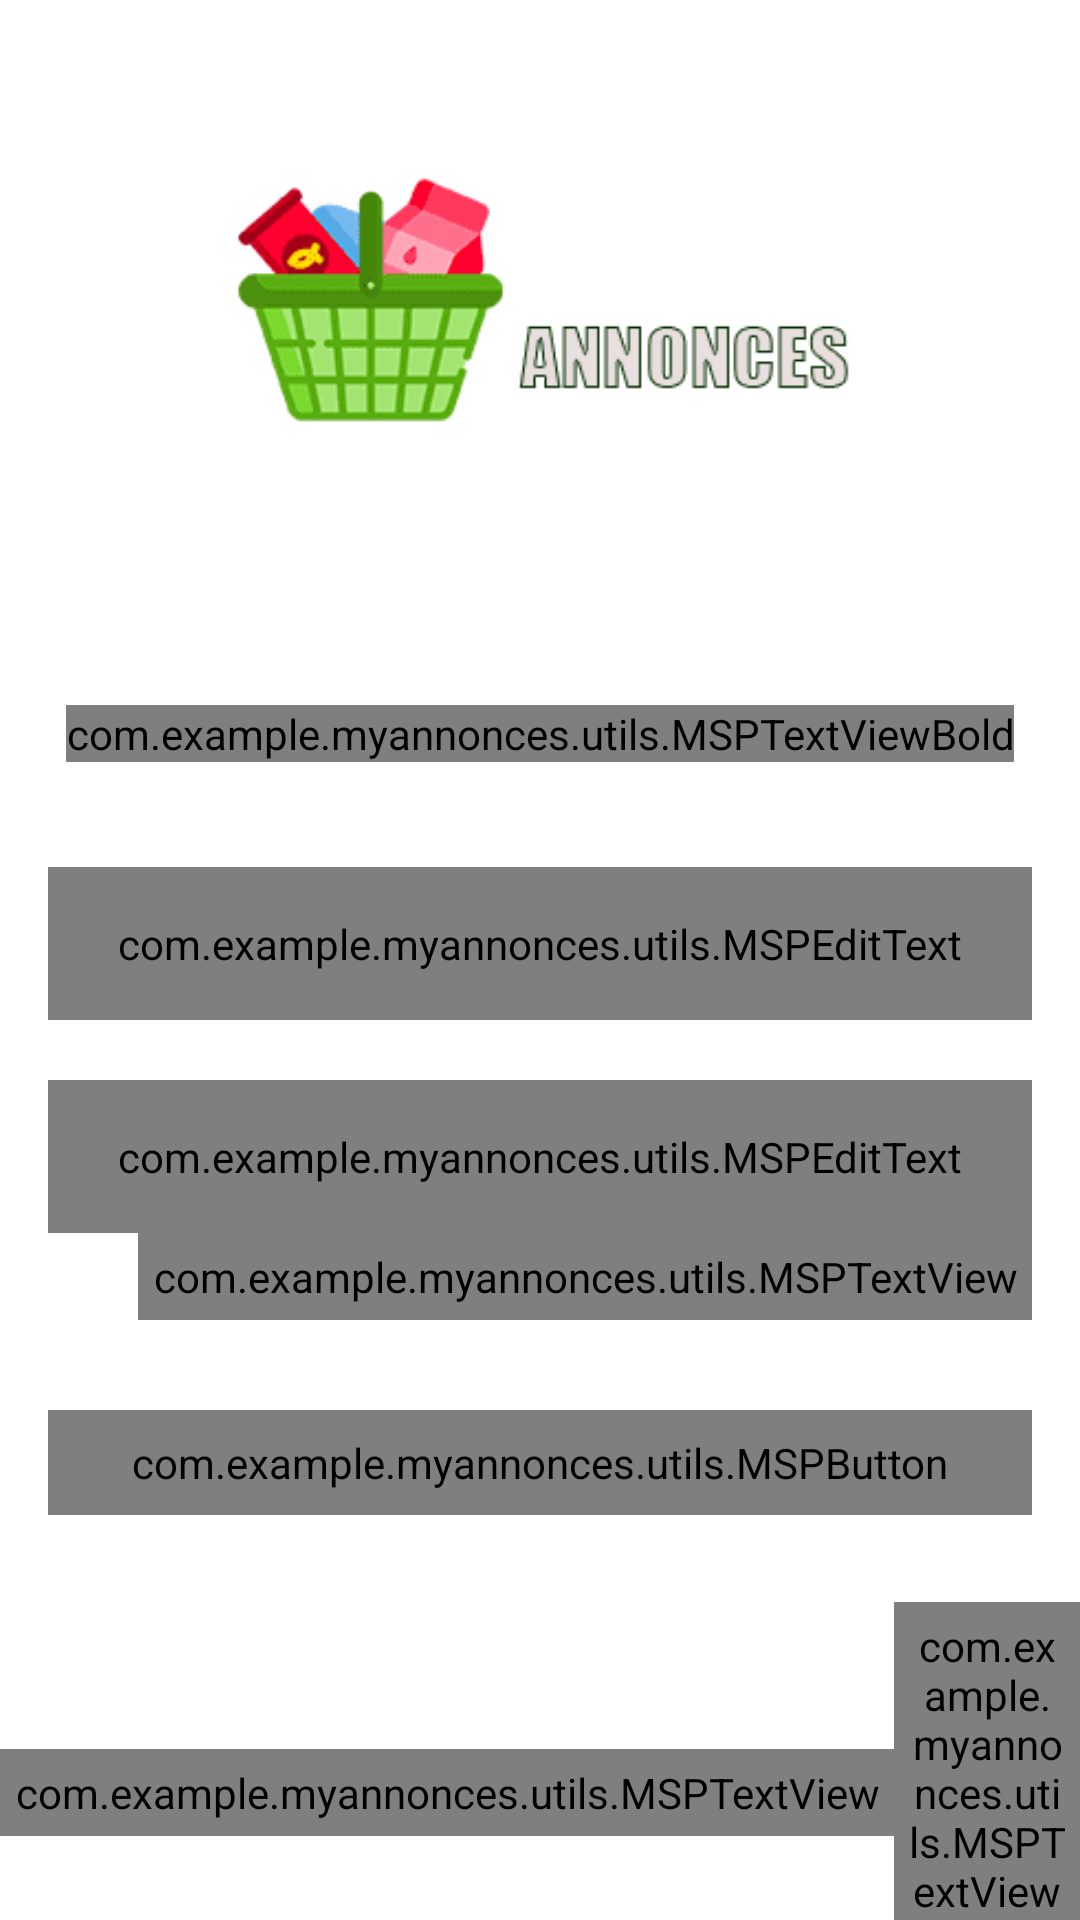

Reconstruct the res/layout file that produces this screen, plus the resources it refers to.
<!-- AndroidManifest.xml: activity theme Theme.Myannonces -->
<!-- res/layout/activity_login.xml -->
<?xml version="1.0" encoding="utf-8"?>
<androidx.constraintlayout.widget.ConstraintLayout xmlns:android="http://schemas.android.com/apk/res/android"
    xmlns:app="http://schemas.android.com/apk/res-auto"
    xmlns:tools="http://schemas.android.com/tools"
    android:layout_width="match_parent"
    android:layout_height="match_parent"
    android:background="@color/white"
    tools:context=".ui.activities.LoginActivity">

    <FrameLayout
        android:id="@+id/fl_header_image"
        android:layout_width="wrap_content"
        android:layout_height="@dimen/auth_header_image_height"
        app:layout_constraintEnd_toEndOf="parent"
        app:layout_constraintStart_toStartOf="parent"
        app:layout_constraintTop_toTopOf="parent">

        <ImageView
            android:layout_width="match_parent"
            android:layout_height="match_parent"
            android:contentDescription="@string/content_description"
            android:scaleType="fitXY"
            android:src="@drawable/auth_screens_background" />

        <ImageView
            android:layout_width="@dimen/auth_logo_width_size"
            android:layout_height="@dimen/auth_logo_height_size"
            android:layout_gravity="center"
            android:contentDescription="@string/app_name"
            android:scaleType="fitCenter"
            android:src="@drawable/tutorials_eu_logo"
             />
    </FrameLayout>

    <com.example.myannonces.utils.MSPTextViewBold
        android:id="@+id/tv_title"
        android:layout_width="wrap_content"
        android:layout_height="wrap_content"
        android:layout_marginTop="35dp"
        android:text="@string/title_login"
        android:textColor="@color/black"
        android:textSize="@dimen/title_textSize"
        app:layout_constraintEnd_toEndOf="parent"
        app:layout_constraintStart_toStartOf="parent"
        app:layout_constraintTop_toBottomOf="@id/fl_header_image" />

    <com.google.android.material.textfield.TextInputLayout
        android:id="@+id/til_email"
        style="@style/Widget.MaterialComponents.TextInputLayout.OutlinedBox"
        android:layout_width="match_parent"
        android:layout_height="wrap_content"
        android:layout_marginStart="16dp"
        android:layout_marginTop="35dp"
        android:layout_marginEnd="16dp"
        android:hint="@string/et_hint_email_id"
        android:textColorHint="@color/black"
        app:layout_constraintEnd_toEndOf="parent"
        app:layout_constraintStart_toStartOf="parent"
        app:layout_constraintTop_toBottomOf="@id/tv_title">

        <com.example.myannonces.utils.MSPEditText
            android:id="@+id/et_email"
            android:background="@color/colorgris"
            android:layout_width="match_parent"
            android:layout_height="wrap_content"
            android:inputType="text"
            android:padding="@dimen/et_padding"
            android:textColor="@color/black"
            android:textSize="@dimen/et_textSize"
            tools:text="abc@gmail.com" />
    </com.google.android.material.textfield.TextInputLayout>

    <com.google.android.material.textfield.TextInputLayout
        android:id="@+id/til_password"
        style="@style/Widget.MaterialComponents.TextInputLayout.OutlinedBox"
        android:layout_width="match_parent"
        android:layout_height="wrap_content"
        android:layout_marginStart="16dp"
        android:layout_marginTop="20dp"
        android:layout_marginEnd="16dp"
        android:hint="@string/et_hint_password"
        android:textColorHint="@color/black"
        app:layout_constraintEnd_toEndOf="parent"
        app:layout_constraintStart_toStartOf="parent"
        app:layout_constraintTop_toBottomOf="@id/til_email">

        <com.example.myannonces.utils.MSPEditText
            android:id="@+id/et_password"
            android:background="@color/colorgris"
            android:layout_width="match_parent"
            android:layout_height="wrap_content"
            android:inputType="textPassword"
            android:padding="@dimen/et_padding"
            android:textColor="@color/black"
            android:textSize="@dimen/et_textSize"
            tools:text="123456" />
    </com.google.android.material.textfield.TextInputLayout>

    <com.example.myannonces.utils.MSPTextView
        android:id="@+id/tv_forgot_password"
        android:layout_width="wrap_content"
        android:layout_height="wrap_content"
        android:layout_marginEnd="16dp"
        android:foreground="?attr/selectableItemBackground"
        android:padding="@dimen/clickable_text_view_padding"
        android:text="@string/lbl_forgot_password"
        android:textColor="@color/black"
        android:textSize="@dimen/forgot_password_textSize"
        app:layout_constraintEnd_toEndOf="parent"
        app:layout_constraintTop_toBottomOf="@id/til_password" />

    <com.example.myannonces.utils.MSPButton
        android:id="@+id/btn_login"
        android:layout_width="match_parent"
        android:layout_height="wrap_content"
        android:layout_gravity="center"
        android:layout_marginStart="16dp"
        android:layout_marginTop="30dp"
        android:layout_marginEnd="16dp"
        android:background="@drawable/button_background"
        android:foreground="?attr/selectableItemBackground"
        android:gravity="center"
        android:paddingTop="@dimen/btn_padding"
        android:paddingBottom="@dimen/btn_padding"
        android:text="@string/btn_lbl_login"
        android:textColor="@android:color/white"
        android:textSize="@dimen/btn_textSize"
        app:layout_constraintEnd_toEndOf="parent"
        app:layout_constraintStart_toStartOf="parent"
        app:layout_constraintTop_toBottomOf="@id/tv_forgot_password" />

    <LinearLayout
        android:layout_width="wrap_content"
        android:layout_height="wrap_content"
        android:layout_marginTop="5dp"
        android:gravity="center_vertical"
        android:orientation="horizontal"
        app:layout_constraintEnd_toEndOf="parent"
        app:layout_constraintStart_toStartOf="parent"
        app:layout_constraintTop_toBottomOf="@id/btn_login">

        <com.example.myannonces.utils.MSPTextView
            android:id="@+id/tv_don_t_have_an_account"
            android:layout_width="wrap_content"
            android:layout_height="wrap_content"
            android:layout_marginTop="16dp"
            android:padding="@dimen/clickable_text_view_padding"
            android:text="@string/don_t_have_an_account"
            android:textColor="@color/black"
            android:textSize="@dimen/lbl_text_view_textSize" />

        <com.example.myannonces.utils.MSPTextViewBold
            android:id="@+id/tv_register"
            android:layout_width="wrap_content"
            android:layout_height="wrap_content"
            android:layout_marginTop="16dp"
            android:foreground="?attr/selectableItemBackground"
            android:padding="@dimen/clickable_text_view_padding"
            android:text="@string/register"
            android:textColor="@color/black"
            android:textSize="@dimen/lbl_text_view_textSize" />
    </LinearLayout>
</androidx.constraintlayout.widget.ConstraintLayout>
<!-- resources referenced by this layout -->
<resources>
  <color name="black">#FF000000</color>
  <color name="colorgris">#e8f6f9</color>
  <color name="white">#FFFFFFFF</color>
  <dimen name="auth_header_image_height">200dp</dimen>
  <dimen name="auth_logo_height_size">100dp</dimen>
  <dimen name="auth_logo_width_size">220dp</dimen>
  <dimen name="btn_padding">8dp</dimen>
  <dimen name="btn_textSize">18sp</dimen>
  <dimen name="clickable_text_view_padding">5dp</dimen>
  <dimen name="et_padding">16dp</dimen>
  <dimen name="et_textSize">16sp</dimen>
  <dimen name="forgot_password_textSize">14sp</dimen>
  <dimen name="lbl_text_view_textSize">16sp</dimen>
  <dimen name="title_textSize">18sp</dimen>
  <!-- drawable button_background (drawable) -->
  <?xml version="1.0" encoding="utf-8"?>
  <shape xmlns:android="http://schemas.android.com/apk/res/android"
      android:shape="rectangle">
  
      <gradient
          android:angle="360"
          android:endColor="@color/redPrimary"
          android:startColor="@color/orangePrimary"
          android:type="linear" />
  
      <corners android:radius="@dimen/button_background_radius" />
  </shape>
      
  <!-- drawable tutorials_eu_logo: png bitmap (drawable, 5049 bytes) -->
  <string name="app_name">Myannonces</string>
  <string name="btn_lbl_login">Login</string>
  <string name="content_description">image</string>
  <string name="don_t_have_an_account">Don\'t have an account?</string>
  <string name="et_hint_email_id">Email ID</string>
  <string name="et_hint_password">Password</string>
  <string name="lbl_forgot_password">Forgot Password?</string>
  <string name="register"><u>Register</u></string>
  <string name="title_login">LOGIN</string>
  <style name="Theme.Myannonces" parent="Theme.MaterialComponents.DayNight.DarkActionBar">
          
          <item name="colorPrimary">@color/colorThemeOrange</item>
          
          <item name="colorPrimaryVariant">@color/purplered</item>
          <item name="colorOnPrimary">@color/white</item>
          
          <item name="colorSecondary">@color/teal_200</item>
          <item name="colorSecondaryVariant">@color/teal_700</item>
          <item name="colorOnSecondary">@color/black</item>
          
          <item name="android:statusBarColor" tools:targetApi="l">?attr/colorPrimaryVariant</item>
          
  
  
  
  
      </style>
  <color name="redPrimary">#ff0734</color>
  <color name="orangePrimary">#FF3D00</color>
  <dimen name="button_background_radius">10dp</dimen>
  <color name="colorThemeOrange">#F4442d</color>
  <color name="purplered">#F4442d</color>
  <color name="teal_200">#FF03DAC5</color>
  <color name="teal_700">#FF018786</color>
</resources>
